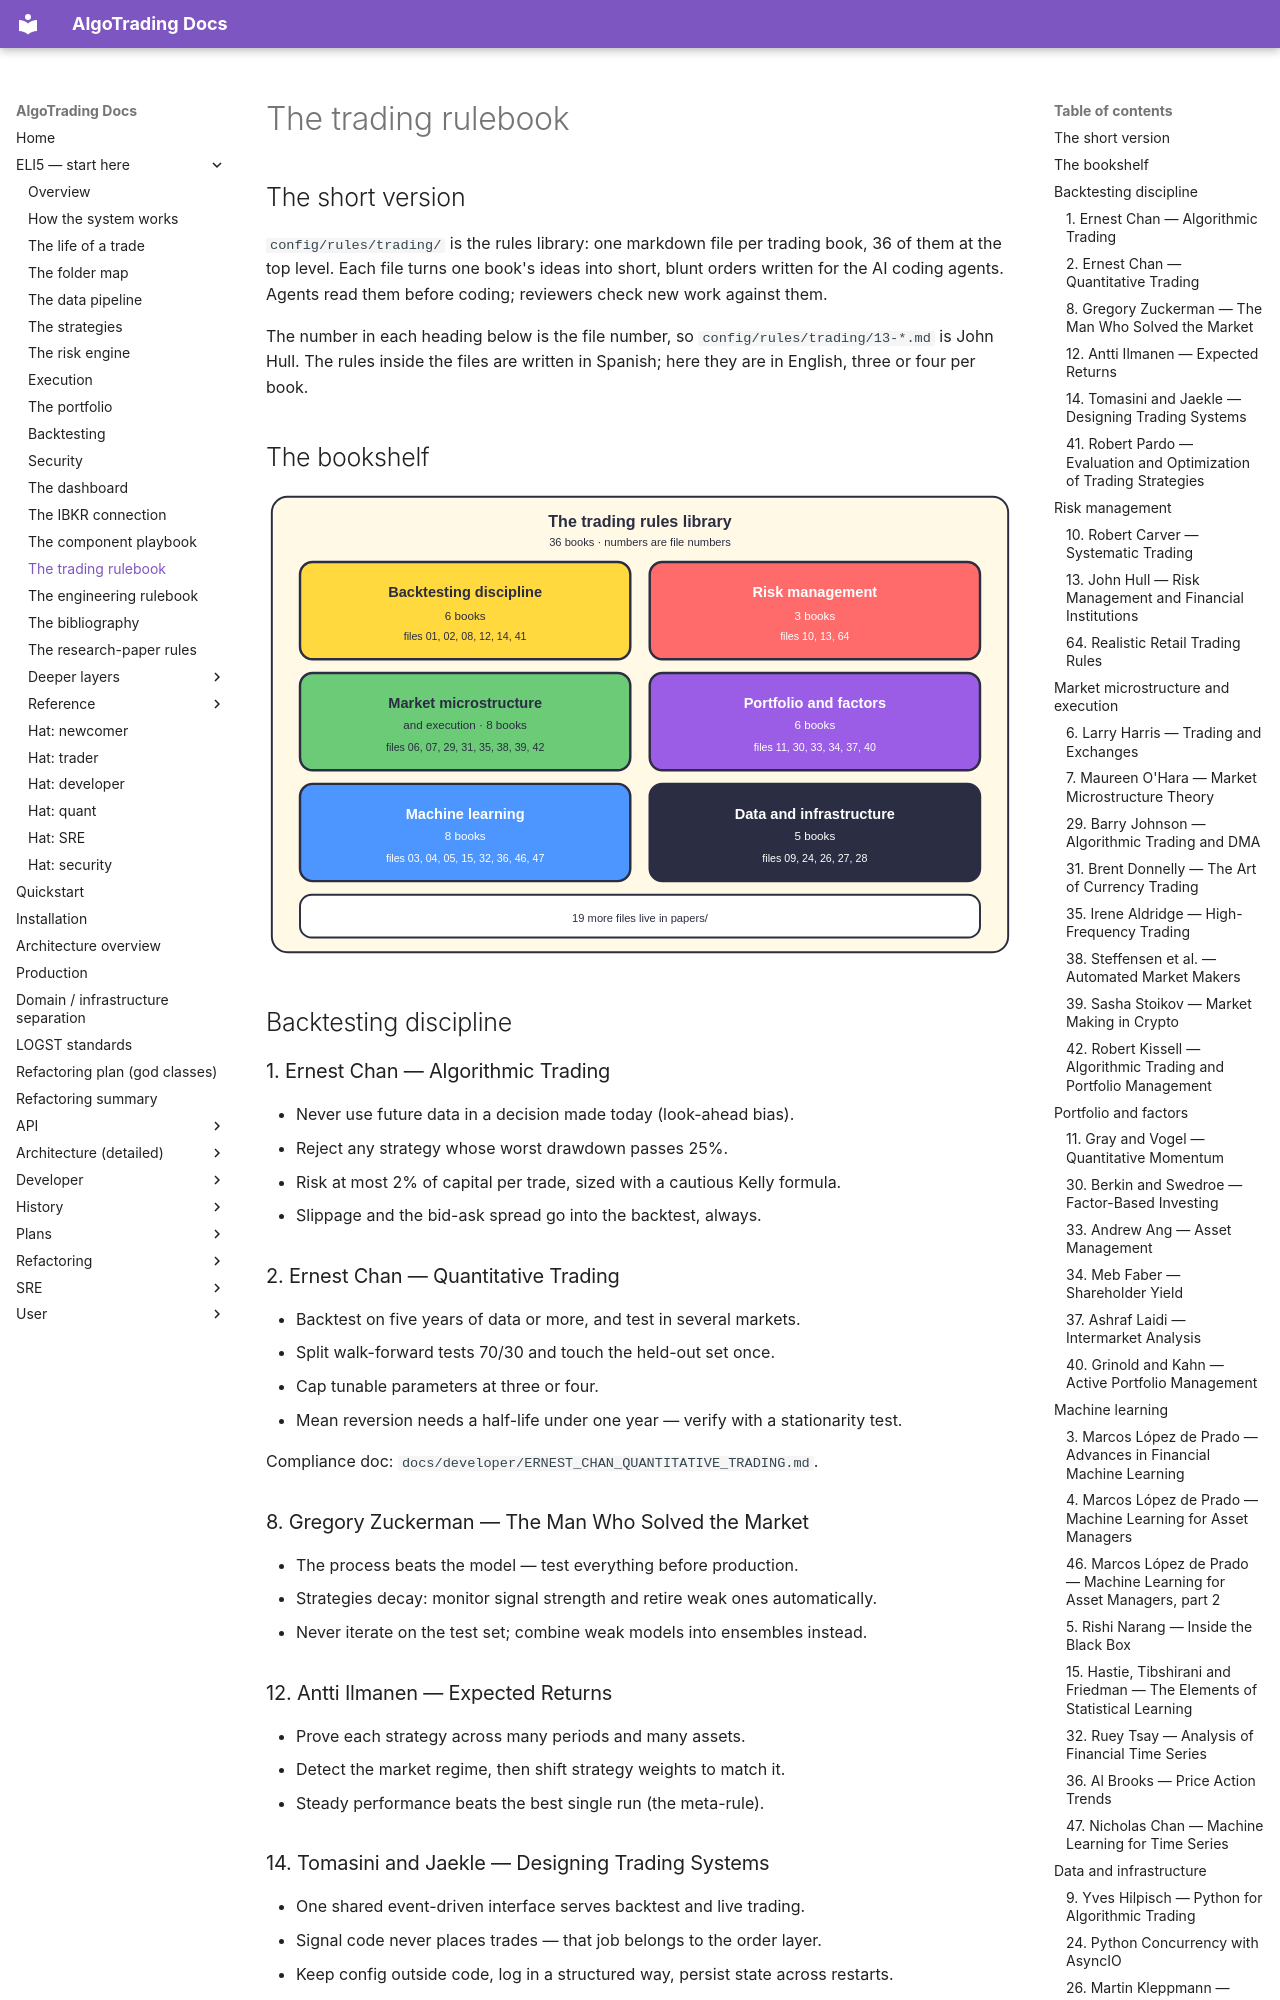

repository: KepaCantero/robotTrading · page: eli5/20-trading-rules/index.html · generator: mkdocs

# The trading rulebook

## The short version

`config/rules/trading/` is the rules library: one markdown file per trading book, 36 of them at the top level. Each file turns one book's ideas into short, blunt orders written for the AI coding agents. Agents read them before coding; reviewers check new work against them.

The number in each heading below is the file number, so `config/rules/trading/13-*.md` is John Hull. The rules inside the files are written in Spanish; here they are in English, three or four per book.

## The bookshelf

![The rules library as a bookshelf with six shelves: backtesting, risk, microstructure and execution, portfolio and factors, machine learning, data and infrastructure](diagrams/20-trading-rules-1.svg)

## Backtesting discipline
### 1. Ernest Chan — Algorithmic Trading
- Never use future data in a decision made today (look-ahead bias).
- Reject any strategy whose worst drawdown passes 25%.
- Risk at most 2% of capital per trade, sized with a cautious Kelly formula.
- Slippage and the bid-ask spread go into the backtest, always.
### 2. Ernest Chan — Quantitative Trading
- Backtest on five years of data or more, and test in several markets.
- Split walk-forward tests 70/30 and touch the held-out set once.
- Cap tunable parameters at three or four.
- Mean reversion needs a half-life under one year — verify with a stationarity test.

Compliance doc: `docs/developer/ERNEST_CHAN_QUANTITATIVE_TRADING.md`.
### 8. Gregory Zuckerman — The Man Who Solved the Market
- The process beats the model — test everything before production.
- Strategies decay: monitor signal strength and retire weak ones automatically.
- Never iterate on the test set; combine weak models into ensembles instead.
### 12. Antti Ilmanen — Expected Returns
- Prove each strategy across many periods and many assets.
- Detect the market regime, then shift strategy weights to match it.
- Steady performance beats the best single run (the meta-rule).
### 14. Tomasini and Jaekle — Designing Trading Systems
- One shared event-driven interface serves backtest and live trading.
- Signal code never places trades — that job belongs to the order layer.
- Keep config outside code, log in a structured way, persist state across restarts.
### 41. Robert Pardo — Evaluation and Optimization of Trading Strategies
- Walk-forward: optimize on 70%, validate on 30%, roll the window, repeat.
- Accept at most 30% decay between in-sample and out-of-sample results.
- Run 1000+ shuffled-trade Monte Carlo runs; the p95 drawdown must stay under 30%.

## Risk management
